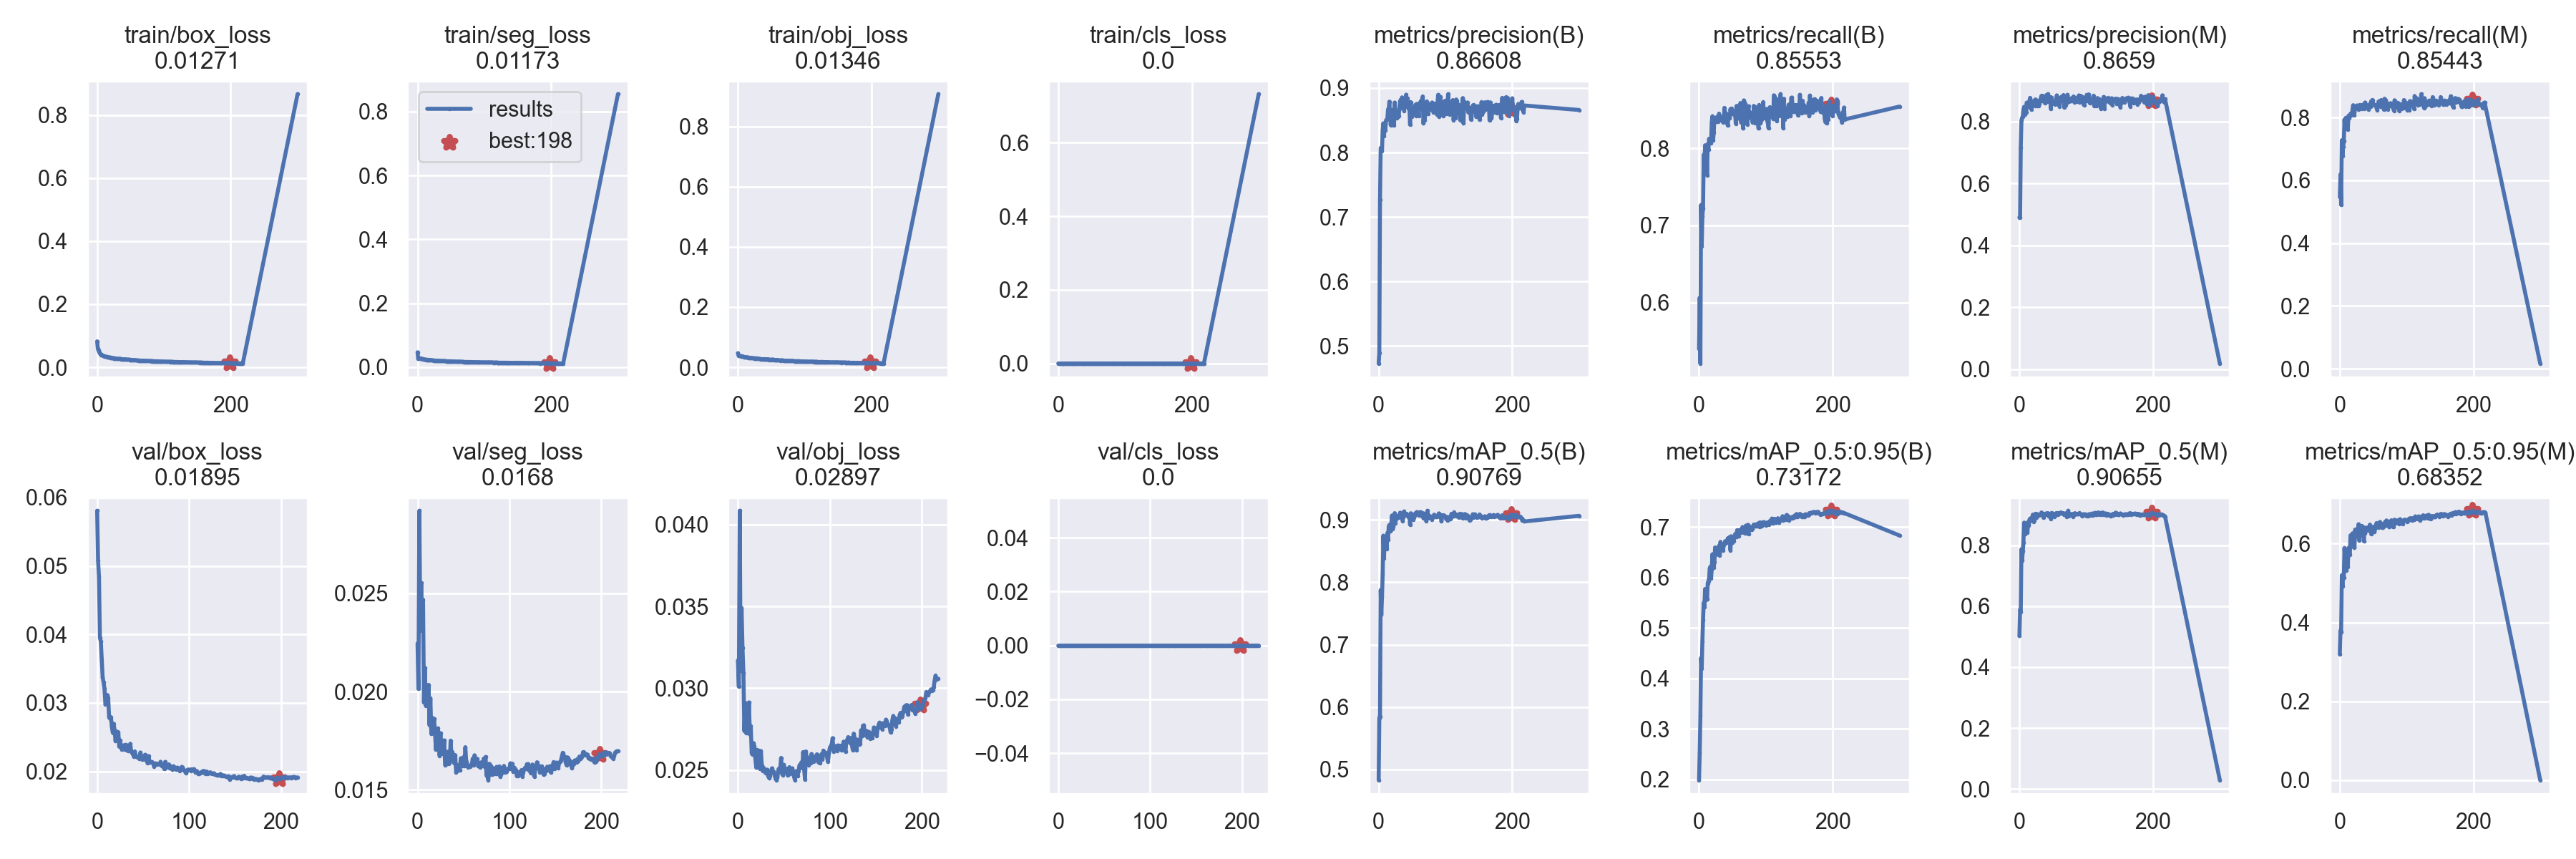

The file beside this chart, header and first rows:
epoch, train/box_loss, train/seg_loss, train/obj_loss, train/cls_loss, metrics/precision(B), metrics/recall(B), metrics/mAP_0.5(B), metrics/mAP_0.5:0.95(B), metrics/precision(M), metrics/recall(M), metrics/mAP_0.5(M), metrics/mAP_0.5:0.95(M), val/box_loss, val/seg_loss, val/obj_loss, val/cls_loss, x/lr0, x/lr1, x/lr2
0, 0.08215, 0.04625, 0.04674, 0, 0.473, 0.5405, 0.4829, 0.1982, 0.4911, 0.5472, 0.5023, 0.3192, 0.05805, 0.02245, 0.0317, 0, 0.07011, 0.003321, 0.003321
1, 0.05962, 0.02643, 0.03887, 0, 0.4899, 0.6064, 0.5829, 0.2525, 0.4902, 0.6189, 0.5888, 0.3796, 0.05078, 0.02014, 0.0301, 0, 0.04009, 0.006633, 0.006633
2, 0.05361, 0.0267, 0.03768, 0, 0.727, 0.5209, 0.5851, 0.3262, 0.7174, 0.5219, 0.5821, 0.3758, 0.0484, 0.02921, 0.04083, 0, 0.01004, 0.009922, 0.009922
3, 0.0489, 0.02777, 0.03746, 0, 0.8072, 0.7266, 0.7877, 0.4405, 0.804, 0.7278, 0.7871, 0.52, 0.03946, 0.02311, 0.03109, 0, 0.009901, 0.009901, 0.009901
4, 0.04372, 0.0269, 0.03792, 0, 0.8071, 0.6734, 0.7476, 0.42, 0.8131, 0.6784, 0.7493, 0.4922, 0.03899, 0.02553, 0.0349, 0, 0.009901, 0.009901, 0.009901
5, 0.0426, 0.0269, 0.03666, 0, 0.8023, 0.7123, 0.7771, 0.4729, 0.8169, 0.7077, 0.78, 0.5165, 0.03626, 0.02319, 0.03249, 0, 0.009868, 0.009868, 0.009868
6, 0.03963, 0.02527, 0.03631, 0, 0.8347, 0.7224, 0.8125, 0.5167, 0.8372, 0.7256, 0.8095, 0.5145, 0.03372, 0.02468, 0.03092, 0, 0.009835, 0.009835, 0.009835
7, 0.039, 0.02583, 0.03601, 0, 0.8451, 0.7919, 0.8745, 0.5499, 0.848, 0.7935, 0.8746, 0.5888, 0.03299, 0.01945, 0.02741, 0, 0.009802, 0.009802, 0.009802
8, 0.03789, 0.02492, 0.03571, 0, 0.8254, 0.7697, 0.8384, 0.5419, 0.8227, 0.7637, 0.8369, 0.5562, 0.03205, 0.02121, 0.02911, 0, 0.009769, 0.009769, 0.009769
9, 0.03599, 0.02426, 0.03308, 0, 0.8433, 0.804, 0.8692, 0.5773, 0.8436, 0.7993, 0.8607, 0.5499, 0.02976, 0.01928, 0.02727, 0, 0.009736, 0.009736, 0.009736
10, 0.03566, 0.02407, 0.03375, 0, 0.834, 0.7929, 0.8591, 0.5553, 0.8302, 0.7856, 0.8492, 0.5321, 0.03016, 0.02028, 0.02818, 0, 0.009703, 0.009703, 0.009703
11, 0.03462, 0.02396, 0.03345, 0, 0.8501, 0.8006, 0.8728, 0.5643, 0.8615, 0.7952, 0.8702, 0.5616, 0.03116, 0.01952, 0.02726, 0, 0.00967, 0.00967, 0.00967
12, 0.0343, 0.0229, 0.033, 0, 0.8506, 0.7652, 0.8535, 0.5574, 0.8457, 0.762, 0.8412, 0.5413, 0.03074, 0.02034, 0.02914, 0, 0.009637, 0.009637, 0.009637
13, 0.03416, 0.02308, 0.03267, 0, 0.8521, 0.8056, 0.8788, 0.589, 0.8514, 0.806, 0.8764, 0.5889, 0.02796, 0.0183, 0.0272, 0, 0.009604, 0.009604, 0.009604
14, 0.03354, 0.02285, 0.03333, 0, 0.8671, 0.7986, 0.8677, 0.5928, 0.8624, 0.7976, 0.8646, 0.5772, 0.02773, 0.01966, 0.02769, 0, 0.009571, 0.009571, 0.009571
15, 0.03213, 0.02193, 0.0325, 0, 0.8634, 0.8124, 0.8891, 0.5977, 0.8672, 0.8043, 0.8841, 0.5719, 0.02793, 0.01784, 0.02602, 0, 0.009538, 0.009538, 0.009538
16, 0.03092, 0.02204, 0.03008, 0, 0.8788, 0.811, 0.8919, 0.618, 0.8771, 0.8126, 0.8882, 0.6209, 0.02651, 0.01866, 0.02596, 0, 0.009505, 0.009505, 0.009505
17, 0.0316, 0.02279, 0.03219, 0, 0.8592, 0.8086, 0.8821, 0.6217, 0.8591, 0.8078, 0.8811, 0.6068, 0.02565, 0.01819, 0.02665, 0, 0.009472, 0.009472, 0.009472
18, 0.03137, 0.0221, 0.03123, 0, 0.8424, 0.8069, 0.8837, 0.5983, 0.8386, 0.8091, 0.8819, 0.6156, 0.02695, 0.01861, 0.02644, 0, 0.009439, 0.009439, 0.009439
19, 0.03129, 0.02252, 0.03128, 0, 0.8585, 0.8336, 0.8959, 0.6168, 0.8588, 0.8258, 0.8896, 0.6262, 0.02592, 0.01791, 0.02567, 0, 0.009406, 0.009406, 0.009406
20, 0.03057, 0.02176, 0.0313, 0, 0.8649, 0.8416, 0.9069, 0.6462, 0.8627, 0.8395, 0.9009, 0.6179, 0.02445, 0.01704, 0.02515, 0, 0.009373, 0.009373, 0.009373
21, 0.03037, 0.02132, 0.03068, 0, 0.8581, 0.8102, 0.8852, 0.6304, 0.8535, 0.8073, 0.8779, 0.5902, 0.02586, 0.01763, 0.02624, 0, 0.00934, 0.00934, 0.00934
22, 0.02996, 0.02108, 0.03046, 0, 0.8668, 0.8202, 0.8882, 0.6191, 0.8682, 0.8166, 0.8821, 0.5917, 0.02572, 0.01813, 0.0262, 0, 0.009307, 0.009307, 0.009307
23, 0.02928, 0.02087, 0.0304, 0, 0.8417, 0.8396, 0.8957, 0.6315, 0.8512, 0.8329, 0.8951, 0.6355, 0.02574, 0.01785, 0.02599, 0, 0.009274, 0.009274, 0.009274
24, 0.02938, 0.02058, 0.02957, 0, 0.8774, 0.8364, 0.9108, 0.6597, 0.8719, 0.8326, 0.9037, 0.6227, 0.02362, 0.01673, 0.02507, 0, 0.009241, 0.009241, 0.009241
25, 0.02823, 0.02052, 0.02868, 0, 0.8576, 0.8346, 0.8941, 0.6458, 0.8599, 0.8356, 0.8918, 0.6192, 0.02454, 0.01788, 0.02618, 0, 0.009208, 0.009208, 0.009208
26, 0.02846, 0.02052, 0.03005, 0, 0.8608, 0.84, 0.9063, 0.653, 0.8599, 0.8388, 0.9033, 0.6378, 0.02361, 0.01683, 0.0253, 0, 0.009175, 0.009175, 0.009175
27, 0.02845, 0.02035, 0.02942, 0, 0.8534, 0.8408, 0.9028, 0.6577, 0.8511, 0.8371, 0.8973, 0.6275, 0.02318, 0.01695, 0.02497, 0, 0.009142, 0.009142, 0.009142
28, 0.02808, 0.02033, 0.0294, 0, 0.8649, 0.8342, 0.9028, 0.6536, 0.8666, 0.8254, 0.8994, 0.6492, 0.02372, 0.01686, 0.02515, 0, 0.009109, 0.009109, 0.009109
29, 0.02773, 0.01999, 0.02916, 0, 0.855, 0.8397, 0.9049, 0.6554, 0.85, 0.8376, 0.8975, 0.6081, 0.02382, 0.01751, 0.02506, 0, 0.009076, 0.009076, 0.009076
30, 0.02747, 0.01986, 0.02922, 0, 0.8567, 0.8451, 0.9068, 0.6631, 0.8583, 0.8405, 0.9011, 0.6253, 0.0232, 0.01626, 0.02483, 0, 0.009043, 0.009043, 0.009043
31, 0.02724, 0.01979, 0.02865, 0, 0.8687, 0.8367, 0.9047, 0.6439, 0.8678, 0.8358, 0.9012, 0.6419, 0.02389, 0.01627, 0.02493, 0, 0.00901, 0.00901, 0.00901
32, 0.02655, 0.01958, 0.02753, 0, 0.8789, 0.8391, 0.9114, 0.6707, 0.8763, 0.8278, 0.9015, 0.6227, 0.02311, 0.01687, 0.02503, 0, 0.008977, 0.008977, 0.008977
33, 0.02672, 0.01956, 0.02793, 0, 0.8818, 0.8363, 0.9085, 0.6633, 0.8835, 0.8386, 0.9081, 0.6452, 0.02373, 0.01694, 0.02462, 0, 0.008944, 0.008944, 0.008944
34, 0.02711, 0.01929, 0.02695, 0, 0.8687, 0.8371, 0.9032, 0.6644, 0.8679, 0.8361, 0.9009, 0.6251, 0.023, 0.01633, 0.02453, 0, 0.008911, 0.008911, 0.008911
35, 0.02634, 0.01869, 0.02624, 0, 0.8854, 0.8412, 0.9039, 0.6573, 0.8837, 0.8417, 0.9035, 0.638, 0.02327, 0.01637, 0.02466, 0, 0.008878, 0.008878, 0.008878
36, 0.0259, 0.01898, 0.02666, 0, 0.8708, 0.8337, 0.8979, 0.6536, 0.8667, 0.8283, 0.8907, 0.6065, 0.02405, 0.0175, 0.02492, 0, 0.008845, 0.008845, 0.008845
37, 0.02551, 0.01895, 0.02679, 0, 0.877, 0.8357, 0.9052, 0.6655, 0.8737, 0.8426, 0.903, 0.6408, 0.02297, 0.01671, 0.02512, 0, 0.008812, 0.008812, 0.008812
38, 0.02568, 0.01933, 0.02733, 0, 0.8648, 0.8526, 0.9134, 0.6669, 0.8601, 0.848, 0.9027, 0.6264, 0.02267, 0.01691, 0.02489, 0, 0.008779, 0.008779, 0.008779
39, 0.02542, 0.01893, 0.02688, 0, 0.8708, 0.8459, 0.9083, 0.6721, 0.8633, 0.8417, 0.9018, 0.6372, 0.02252, 0.01645, 0.02492, 0, 0.008746, 0.008746, 0.008746
40, 0.02518, 0.01896, 0.02693, 0, 0.8718, 0.8456, 0.9081, 0.6709, 0.8811, 0.8342, 0.9049, 0.6333, 0.02215, 0.01634, 0.02468, 0, 0.008713, 0.008713, 0.008713
41, 0.0252, 0.01866, 0.02649, 0, 0.8895, 0.8333, 0.9074, 0.6697, 0.8868, 0.8301, 0.9026, 0.641, 0.02294, 0.01676, 0.02447, 0, 0.00868, 0.00868, 0.00868
42, 0.02517, 0.01878, 0.02632, 0, 0.875, 0.8367, 0.9097, 0.6732, 0.8706, 0.8333, 0.9056, 0.6369, 0.02221, 0.01588, 0.0244, 0, 0.008647, 0.008647, 0.008647
43, 0.02426, 0.01777, 0.02508, 0, 0.8841, 0.8296, 0.9072, 0.6779, 0.8891, 0.8254, 0.9056, 0.6332, 0.02219, 0.01596, 0.02457, 0, 0.008614, 0.008614, 0.008614
44, 0.02475, 0.01825, 0.02599, 0, 0.8715, 0.8436, 0.9069, 0.6767, 0.8643, 0.8367, 0.8956, 0.634, 0.02206, 0.01624, 0.02505, 0, 0.008581, 0.008581, 0.008581
45, 0.02412, 0.0179, 0.02512, 0, 0.8673, 0.8438, 0.9038, 0.6731, 0.8665, 0.8438, 0.899, 0.6482, 0.02203, 0.01614, 0.02512, 0, 0.008548, 0.008548, 0.008548
46, 0.02428, 0.01802, 0.0263, 0, 0.8715, 0.8388, 0.9061, 0.6805, 0.8794, 0.8339, 0.9037, 0.6398, 0.02181, 0.01599, 0.0251, 0, 0.008515, 0.008515, 0.008515
47, 0.02418, 0.01767, 0.02462, 0, 0.8431, 0.8509, 0.8922, 0.654, 0.8415, 0.8526, 0.8874, 0.6241, 0.02277, 0.0166, 0.02575, 0, 0.008482, 0.008482, 0.008482
48, 0.02416, 0.01807, 0.02513, 0, 0.8781, 0.8444, 0.9106, 0.6819, 0.8781, 0.8392, 0.9062, 0.6404, 0.02217, 0.01659, 0.02477, 0, 0.008449, 0.008449, 0.008449
49, 0.02338, 0.01787, 0.02442, 0, 0.8641, 0.8518, 0.9055, 0.6799, 0.8631, 0.8564, 0.9062, 0.641, 0.02172, 0.01621, 0.02471, 0, 0.008416, 0.008416, 0.008416
50, 0.02368, 0.018, 0.02518, 0, 0.8554, 0.8484, 0.9022, 0.6687, 0.8618, 0.8411, 0.8962, 0.6331, 0.02182, 0.01666, 0.02533, 0, 0.008383, 0.008383, 0.008383
51, 0.02355, 0.01762, 0.02576, 0, 0.8606, 0.8455, 0.9049, 0.6756, 0.8597, 0.8417, 0.9018, 0.6433, 0.02214, 0.01623, 0.02486, 0, 0.00835, 0.00835, 0.00835
52, 0.02283, 0.01776, 0.02423, 0, 0.8608, 0.8439, 0.9004, 0.6717, 0.8578, 0.8409, 0.8938, 0.63, 0.02244, 0.01716, 0.02505, 0, 0.008317, 0.008317, 0.008317
53, 0.02355, 0.01771, 0.02549, 0, 0.8617, 0.8455, 0.9033, 0.6807, 0.8562, 0.8401, 0.8973, 0.6393, 0.02163, 0.01644, 0.0251, 0, 0.008284, 0.008284, 0.008284
54, 0.02285, 0.01731, 0.02408, 0, 0.8668, 0.8449, 0.9075, 0.6863, 0.8669, 0.8398, 0.9037, 0.6464, 0.02164, 0.01622, 0.02469, 0, 0.008251, 0.008251, 0.008251
55, 0.02276, 0.0172, 0.02411, 0, 0.8739, 0.8321, 0.9107, 0.6852, 0.8732, 0.8312, 0.9059, 0.6523, 0.0212, 0.01614, 0.02493, 0, 0.008218, 0.008218, 0.008218
56, 0.02207, 0.01716, 0.02364, 0, 0.8569, 0.855, 0.9079, 0.6803, 0.8849, 0.8245, 0.9013, 0.6495, 0.02225, 0.01617, 0.02519, 0, 0.008185, 0.008185, 0.008185
57, 0.02284, 0.01736, 0.02437, 0, 0.8753, 0.8442, 0.9125, 0.6941, 0.8771, 0.8368, 0.9065, 0.6448, 0.0213, 0.01618, 0.0248, 0, 0.008152, 0.008152, 0.008152
58, 0.02258, 0.01713, 0.02389, 0, 0.867, 0.8548, 0.9089, 0.687, 0.8647, 0.8512, 0.9014, 0.64, 0.02138, 0.01627, 0.02489, 0, 0.008119, 0.008119, 0.008119
59, 0.02193, 0.01682, 0.02296, 0, 0.867, 0.8488, 0.908, 0.6823, 0.8617, 0.848, 0.9031, 0.6461, 0.0214, 0.01624, 0.02512, 0, 0.008086, 0.008086, 0.008086
... 160 more rows
